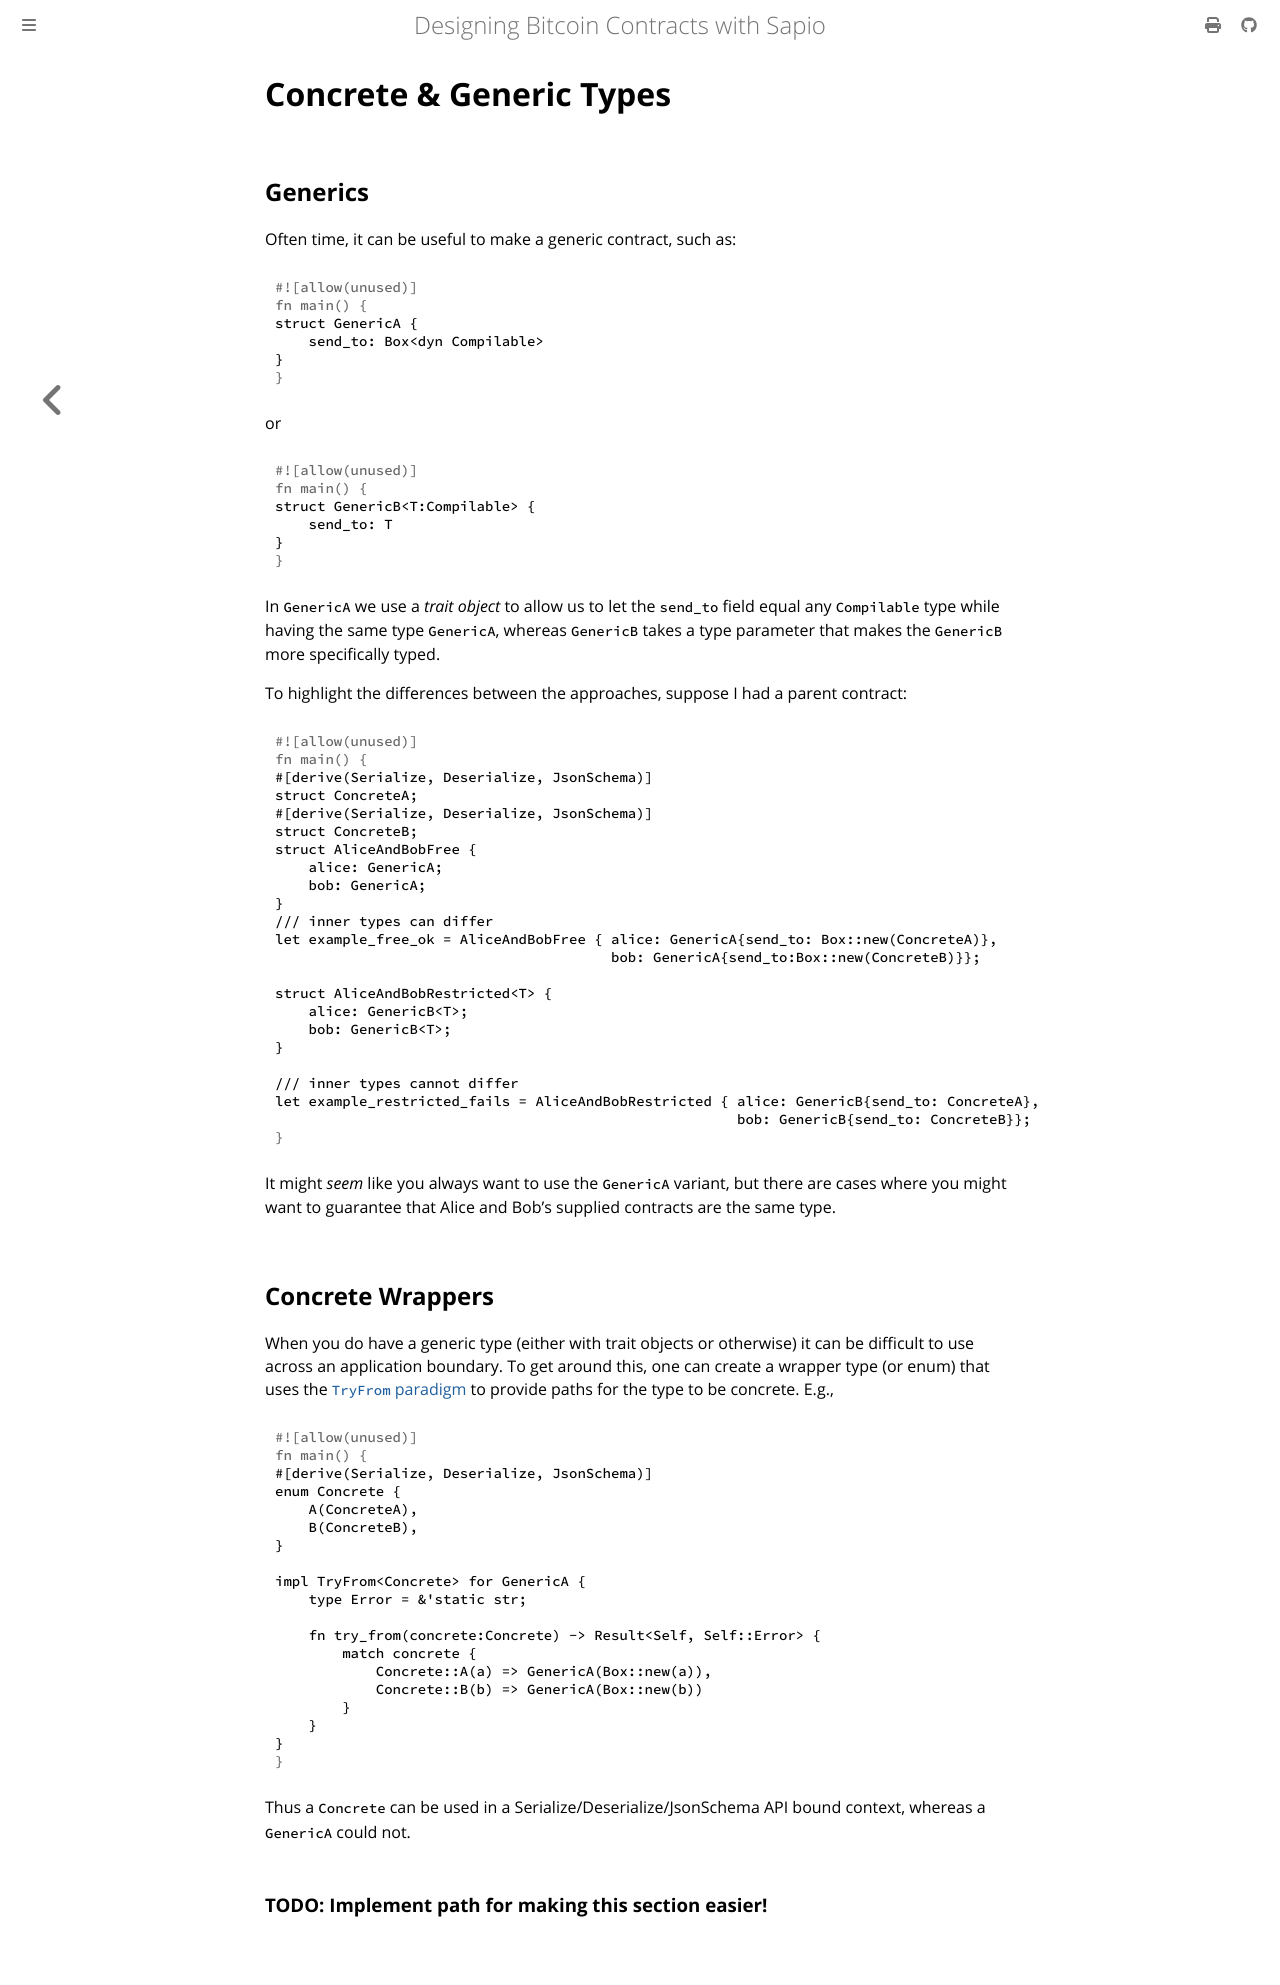

repository: sapio-lang/sapio · page: ch08-03-concrete.html · generator: mdbook

# Concrete & Generic Types


## Generics

Often time, it can be useful to make a generic contract, such as:

```rust
struct GenericA {
    send_to: Box<dyn Compilable>
}
```
or
```rust
struct GenericB<T:Compilable> {
    send_to: T
}
```


In `GenericA` we use a _trait object_ to allow us to let the `send_to` field
equal any `Compilable` type while having having the same type `GenericA`,
whereas `GenericB` takes a type parameter that makes the `GenericB` more
specifically typed.

To highlight the differences between the approaches, suppose I had a parent contract:

```rust
#[derive(Serialize, Deserialize, JsonSchema)]
struct ConcreteA;
#[derive(Serialize, Deserialize, JsonSchema)]
struct ConcreteB;
struct AliceAndBobFree {
    alice: GenericA;
    bob: GenericA;
}
/// inner types can differ
let example_free_ok = AliceAndBobFree { alice: GenericA{send_to: Box::new(ConcreteA)},
                                        bob: GenericA{send_to:Box::new(ConcreteB)}};

struct AliceAndBobRestricted<T> {
    alice: GenericB<T>;
    bob: GenericB<T>;
}

/// inner types cannot differ
let example_restricted_fails = AliceAndBobRestricted { alice: GenericB{send_to: ConcreteA},
                                                       bob: GenericB{send_to: ConcreteB}};
```

It might _seem_ like you always want to use the `GenericA` variant, but there are cases where you
might want to guarantee that Alice and Bob's supplied contracts are the same type.

## Concrete Wrappers

When you do have a generic type (either with trait objects or otherwise) it
can be difficult to use across an application boundary. To get around this,
one can create a wrapper type (or enum) that uses the [`TryFrom`
paradigm](./ch08-03-concrete.md) to provide paths for the type to be concrete. E.g.,

```rust
#[derive(Serialize, Deserialize, JsonSchema)]
enum Concrete {
    A(ConcreteA),
    B(ConcreteB),
}

impl TryFrom<Concrete> for GenericA {
    type Error = &'static str;

    fn try_from(concrete:Concrete) -> Result<Self, Self::Error> {
        match concrete {
            Concrete::A(a) => GenericA(Box::new(a)),
            Concrete::B(b) => GenericA(Box::new(b))
        }
    }
}
```

Thus a `Concrete` can be used in a Serialize/Deserialize/JsonSchema API bound
context, whereas a `GenericA` could not.


### TODO: Implement path for making this section easier!
